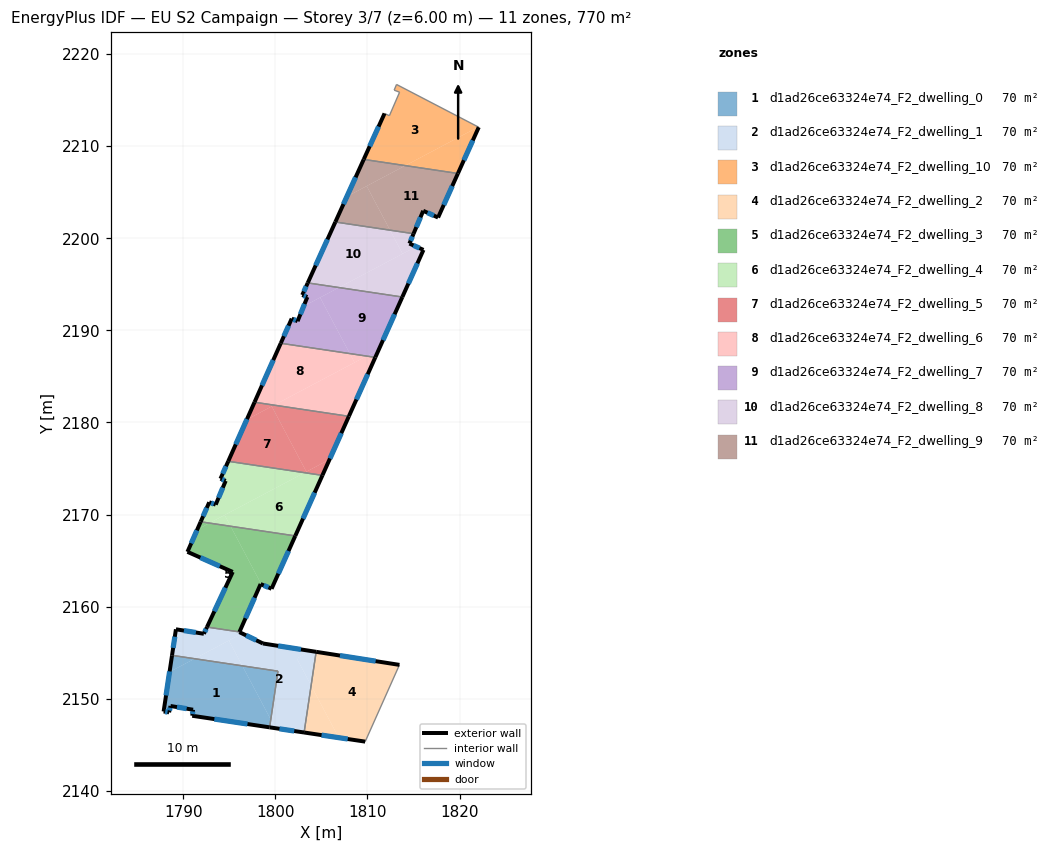
=== STOREY PLAN SPEC (per zone: floor XY polygon, exterior-wall plan segments, windows/doors) ===
zone 1: d1ad26ce63324e74_F2_dwelling_0  (70.0 m²)
  floor: (1796.42, 2153.58) (1799.51, 2147.75) (1799.38, 2146.90) (1790.98, 2148.16) (1791.01, 2148.39) (1791.07, 2148.82) (1788.62, 2149.22) (1788.47, 2148.54) (1787.87, 2148.62) (1788.52, 2152.91) (1791.23, 2154.35)
  floor: (1800.29, 2153.00) (1799.51, 2147.75) (1796.42, 2153.58)
  floor: (1791.23, 2154.35) (1788.52, 2152.91) (1788.79, 2154.72)
  exterior wall: (1790.98, 2148.16) – (1799.38, 2146.90)  [8.5 m]
    window: (1793.38, 2147.80) – (1796.98, 2147.26)  [4.7 m²]
  exterior wall: (1791.07, 2148.82) – (1790.98, 2148.16)  [0.7 m]
    window: (1791.04, 2148.63) – (1791.00, 2148.35)  [0.4 m²]
  exterior wall: (1788.62, 2149.22) – (1791.07, 2148.82)  [2.5 m]
    window: (1789.32, 2149.10) – (1790.37, 2148.93)  [1.4 m²]
  exterior wall: (1788.47, 2148.54) – (1788.62, 2149.22)  [0.7 m]
    window: (1788.51, 2148.73) – (1788.58, 2149.02)  [0.4 m²]
  exterior wall: (1787.87, 2148.62) – (1788.47, 2148.54)  [0.6 m]
    window: (1788.04, 2148.60) – (1788.30, 2148.56)  [0.3 m²]
  exterior wall: (1788.78, 2154.72) – (1787.87, 2148.62)  [6.2 m]
    window: (1788.52, 2152.98) – (1788.13, 2150.36)  [3.4 m²]
  interior walls: 2
zone 2: d1ad26ce63324e74_F2_dwelling_1  (70.0 m²)
  floor: (1803.85, 2155.19) (1802.33, 2154.38) (1803.88, 2151.44) (1803.12, 2146.34) (1800.00, 2146.81) (1799.51, 2147.75) (1800.29, 2153.00) (1796.42, 2153.58) (1794.96, 2156.33) (1796.40, 2157.09) (1798.66, 2156.01)
  floor: (1794.96, 2156.33) (1796.42, 2153.58) (1791.23, 2154.35)
  floor: (1804.43, 2155.10) (1803.88, 2151.44) (1802.33, 2154.38) (1803.85, 2155.19)
  floor: (1799.51, 2147.75) (1800.00, 2146.81) (1799.38, 2146.90)
  floor: (1796.11, 2157.26) (1796.10, 2157.24) (1796.40, 2157.09) (1791.23, 2154.35) (1788.79, 2154.72) (1789.21, 2157.55) (1792.24, 2157.06) (1792.58, 2157.79)
  exterior wall: (1789.21, 2157.55) – (1788.78, 2154.72)  [2.9 m]
    window: (1789.09, 2156.74) – (1788.91, 2155.53)  [1.6 m²]
  exterior wall: (1792.24, 2157.06) – (1789.21, 2157.55)  [3.1 m]
    window: (1791.37, 2157.20) – (1790.07, 2157.41)  [1.7 m²]
  exterior wall: (1792.58, 2157.79) – (1792.24, 2157.06)  [0.8 m]
    window: (1792.48, 2157.58) – (1792.34, 2157.27)  [0.4 m²]
  exterior wall: (1796.10, 2157.24) – (1796.11, 2157.26)  [0.0 m]
  exterior wall: (1798.66, 2156.01) – (1796.10, 2157.24)  [2.8 m]
    window: (1797.93, 2156.36) – (1796.83, 2156.89)  [1.6 m²]
  exterior wall: (1804.43, 2155.10) – (1798.66, 2156.01)  [5.8 m]
    window: (1802.78, 2155.36) – (1800.31, 2155.75)  [3.2 m²]
  exterior wall: (1799.38, 2146.90) – (1803.12, 2146.34)  [3.8 m]
    window: (1800.45, 2146.74) – (1802.05, 2146.50)  [2.1 m²]
  interior walls: 4
zone 3: d1ad26ce63324e74_F2_dwelling_10  (70.0 m²)
  floor: (1822.03, 2212.08) (1814.11, 2207.89) (1809.60, 2208.56) (1811.86, 2213.55) (1812.38, 2213.30) (1813.49, 2215.86) (1812.90, 2216.08) (1813.16, 2216.70)
  floor: (1822.08, 2212.05) (1819.82, 2207.04) (1814.11, 2207.89) (1822.03, 2212.08)
  exterior wall: (1819.82, 2207.04) – (1822.08, 2212.05)  [5.5 m]
    window: (1820.47, 2208.47) – (1821.44, 2210.62)  [3.0 m²]
  exterior wall: (1811.86, 2213.55) – (1809.60, 2208.56)  [5.5 m]
    window: (1811.21, 2212.13) – (1810.24, 2209.99)  [3.0 m²]
  interior walls: 6
zone 4: d1ad26ce63324e74_F2_dwelling_2  (70.0 m²)
  floor: (1813.47, 2153.68) (1809.76, 2145.35) (1806.88, 2145.78) (1803.88, 2151.44) (1804.43, 2155.10)
  floor: (1803.88, 2151.44) (1806.88, 2145.78) (1803.12, 2146.34)
  exterior wall: (1813.47, 2153.68) – (1804.43, 2155.10)  [9.2 m]
    window: (1810.89, 2154.09) – (1807.01, 2154.70)  [5.0 m²]
  exterior wall: (1803.12, 2146.34) – (1809.76, 2145.35)  [6.7 m]
    window: (1805.02, 2146.06) – (1807.86, 2145.64)  [3.7 m²]
  interior walls: 2
zone 5: d1ad26ce63324e74_F2_dwelling_3  (70.0 m²)
  floor: (1795.14, 2168.73) (1798.48, 2162.42) (1798.40, 2162.46) (1796.11, 2157.26) (1792.58, 2157.79) (1795.38, 2163.77) (1790.46, 2165.96) (1791.53, 2168.38) (1792.84, 2169.08)
  floor: (1802.16, 2167.69) (1799.59, 2161.95) (1798.48, 2162.42) (1795.14, 2168.73)
  floor: (1792.84, 2169.08) (1791.53, 2168.38) (1791.89, 2169.22)
  exterior wall: (1795.38, 2163.77) – (1792.58, 2157.79)  [6.6 m]
    window: (1794.58, 2162.06) – (1793.38, 2159.50)  [3.6 m²]
  exterior wall: (1790.46, 2165.96) – (1795.38, 2163.77)  [5.4 m]
    window: (1791.86, 2165.33) – (1793.97, 2164.40)  [3.0 m²]
  exterior wall: (1791.89, 2169.22) – (1790.46, 2165.96)  [3.6 m]
    window: (1791.48, 2168.29) – (1790.87, 2166.89)  [2.0 m²]
  exterior wall: (1799.59, 2161.95) – (1802.16, 2167.69)  [6.3 m]
    window: (1800.33, 2163.59) – (1801.43, 2166.05)  [3.5 m²]
  exterior wall: (1798.40, 2162.46) – (1799.59, 2161.95)  [1.3 m]
    window: (1798.74, 2162.31) – (1799.25, 2162.09)  [0.7 m²]
  exterior wall: (1796.11, 2157.26) – (1798.40, 2162.46)  [5.7 m]
    window: (1796.76, 2158.75) – (1797.75, 2160.97)  [3.1 m²]
  interior walls: 2
zone 6: d1ad26ce63324e74_F2_dwelling_4  (70.0 m²)
  floor: (1805.11, 2174.26) (1802.16, 2167.69) (1795.14, 2168.73) (1794.50, 2169.95) (1803.17, 2174.55)
  floor: (1794.50, 2169.95) (1795.14, 2168.73) (1792.84, 2169.08)
  floor: (1803.17, 2174.55) (1792.84, 2169.08) (1791.89, 2169.22) (1792.82, 2171.33) (1793.53, 2171.08) (1794.61, 2173.66) (1794.05, 2173.90) (1794.89, 2175.79)
  exterior wall: (1793.53, 2171.08) – (1792.82, 2171.33)  [0.7 m]
    window: (1793.33, 2171.15) – (1793.02, 2171.26)  [0.4 m²]
  exterior wall: (1794.61, 2173.66) – (1793.53, 2171.08)  [2.8 m]
    window: (1794.30, 2172.92) – (1793.84, 2171.82)  [1.5 m²]
  exterior wall: (1794.05, 2173.90) – (1794.61, 2173.66)  [0.6 m]
    window: (1794.21, 2173.83) – (1794.45, 2173.73)  [0.3 m²]
  exterior wall: (1794.89, 2175.79) – (1794.05, 2173.90)  [2.1 m]
    window: (1794.65, 2175.25) – (1794.29, 2174.44)  [1.1 m²]
  exterior wall: (1802.16, 2167.69) – (1805.11, 2174.26)  [7.2 m]
    window: (1803.01, 2169.56) – (1804.27, 2172.38)  [4.0 m²]
  exterior wall: (1792.82, 2171.33) – (1791.89, 2169.22)  [2.3 m]
    window: (1792.56, 2170.73) – (1792.16, 2169.82)  [1.3 m²]
  interior walls: 2
zone 7: d1ad26ce63324e74_F2_dwelling_5  (70.0 m²)
  floor: (1799.61, 2181.75) (1803.37, 2174.65) (1803.17, 2174.55) (1794.89, 2175.79) (1796.90, 2180.31)
  floor: (1805.88, 2175.99) (1805.11, 2174.26) (1803.17, 2174.55) (1803.37, 2174.65)
  floor: (1807.98, 2180.67) (1805.88, 2175.99) (1803.37, 2174.65) (1799.61, 2181.75) (1799.87, 2181.88)
  floor: (1799.87, 2181.88) (1796.90, 2180.31) (1797.74, 2182.20)
  exterior wall: (1805.11, 2174.26) – (1807.98, 2180.67)  [7.0 m]
    window: (1805.93, 2176.09) – (1807.16, 2178.84)  [3.9 m²]
  exterior wall: (1797.74, 2182.20) – (1794.89, 2175.79)  [7.0 m]
    window: (1796.92, 2180.37) – (1795.70, 2177.62)  [3.9 m²]
  interior walls: 2
zone 8: d1ad26ce63324e74_F2_dwelling_6  (70.0 m²)
  floor: (1810.85, 2187.07) (1807.98, 2180.67) (1799.87, 2181.88) (1809.92, 2187.21)
  floor: (1808.08, 2187.48) (1808.60, 2186.51) (1799.87, 2181.88) (1797.74, 2182.20) (1800.59, 2188.60)
  floor: (1809.92, 2187.21) (1808.60, 2186.51) (1808.08, 2187.48)
  exterior wall: (1807.98, 2180.67) – (1810.85, 2187.07)  [7.0 m]
    window: (1808.80, 2182.50) – (1810.03, 2185.24)  [3.9 m²]
  exterior wall: (1800.59, 2188.60) – (1797.74, 2182.20)  [7.0 m]
    window: (1799.77, 2186.77) – (1798.55, 2184.03)  [3.9 m²]
  interior walls: 2
zone 9: d1ad26ce63324e74_F2_dwelling_7  (70.0 m²)
  floor: (1804.86, 2193.57) (1808.08, 2187.48) (1800.59, 2188.60) (1801.78, 2191.28) (1802.42, 2191.00) (1803.07, 2192.62)
  floor: (1813.79, 2193.62) (1811.22, 2187.90) (1809.92, 2187.21) (1808.08, 2187.48) (1804.86, 2193.57) (1806.90, 2194.65)
  floor: (1806.90, 2194.65) (1803.07, 2192.62) (1803.47, 2193.62) (1802.92, 2193.84) (1803.52, 2195.15)
  floor: (1811.22, 2187.90) (1810.85, 2187.07) (1809.92, 2187.21)
  exterior wall: (1802.42, 2191.00) – (1801.78, 2191.28)  [0.7 m]
    window: (1802.23, 2191.08) – (1801.96, 2191.20)  [0.4 m²]
  exterior wall: (1803.47, 2193.62) – (1802.42, 2191.00)  [2.8 m]
    window: (1803.17, 2192.87) – (1802.72, 2191.75)  [1.6 m²]
  exterior wall: (1802.92, 2193.84) – (1803.47, 2193.62)  [0.6 m]
    window: (1803.08, 2193.78) – (1803.32, 2193.68)  [0.3 m²]
  exterior wall: (1803.52, 2195.15) – (1802.92, 2193.84)  [1.4 m]
    window: (1803.35, 2194.78) – (1803.09, 2194.21)  [0.8 m²]
  exterior wall: (1810.85, 2187.07) – (1813.79, 2193.62)  [7.2 m]
    window: (1811.69, 2188.94) – (1812.95, 2191.75)  [4.0 m²]
  exterior wall: (1801.78, 2191.28) – (1800.59, 2188.60)  [2.9 m]
    window: (1801.44, 2190.51) – (1800.93, 2189.36)  [1.6 m²]
  interior walls: 2
zone 10: d1ad26ce63324e74_F2_dwelling_8  (70.0 m²)
  floor: (1816.08, 2198.74) (1813.79, 2193.62) (1806.90, 2194.65) (1815.29, 2199.09)
  floor: (1815.01, 2200.50) (1814.56, 2199.42) (1815.29, 2199.09) (1813.82, 2198.31) (1812.46, 2200.88)
  floor: (1812.46, 2200.88) (1813.82, 2198.31) (1806.90, 2194.65) (1803.52, 2195.15) (1806.52, 2201.76)
  exterior wall: (1806.52, 2201.76) – (1803.52, 2195.15)  [7.3 m]
    window: (1805.66, 2199.88) – (1804.38, 2197.04)  [4.0 m²]
  exterior wall: (1814.56, 2199.42) – (1815.01, 2200.50)  [1.2 m]
    window: (1814.69, 2199.73) – (1814.88, 2200.19)  [0.6 m²]
  exterior wall: (1816.08, 2198.74) – (1814.56, 2199.42)  [1.7 m]
    window: (1815.65, 2198.93) – (1814.99, 2199.23)  [0.9 m²]
  exterior wall: (1813.79, 2193.62) – (1816.08, 2198.74)  [5.6 m]
    window: (1814.44, 2195.08) – (1815.43, 2197.27)  [3.1 m²]
  interior walls: 2
zone 11: d1ad26ce63324e74_F2_dwelling_9  (70.0 m²)
  floor: (1819.82, 2207.04) (1817.67, 2202.25) (1816.06, 2202.98) (1815.01, 2200.50) (1812.46, 2200.88) (1809.92, 2205.67) (1814.11, 2207.89)
  floor: (1814.11, 2207.89) (1807.77, 2204.53) (1809.60, 2208.56)
  floor: (1809.92, 2205.67) (1812.46, 2200.88) (1806.52, 2201.76) (1807.77, 2204.53)
  exterior wall: (1809.60, 2208.56) – (1806.52, 2201.76)  [7.5 m]
    window: (1808.72, 2206.62) – (1807.40, 2203.71)  [4.1 m²]
  exterior wall: (1817.67, 2202.25) – (1819.82, 2207.04)  [5.2 m]
    window: (1818.28, 2203.62) – (1819.21, 2205.67)  [2.9 m²]
  exterior wall: (1816.06, 2202.98) – (1817.67, 2202.25)  [1.8 m]
    window: (1816.52, 2202.77) – (1817.21, 2202.46)  [1.0 m²]
  exterior wall: (1815.01, 2200.50) – (1816.06, 2202.98)  [2.7 m]
    window: (1815.31, 2201.21) – (1815.76, 2202.27)  [1.5 m²]
  interior walls: 2

=== DERIVED (storey summary) ===
Building: EU S2 Campaign
Storey: 3 of 7  (floor level z = 6.00 m)
Storey gross floor area: 770.0 m²
Zones on this storey: 11
  - d1ad26ce63324e74_F2_dwelling_0: floor 70.0 m²; exterior wall 19.1 m (57.3 m²); 6 window(s) 10.5 m²; WWR 18.4%
  - d1ad26ce63324e74_F2_dwelling_1: floor 70.0 m²; exterior wall 19.2 m (57.7 m²); 6 window(s) 10.6 m²; WWR 18.3%
  - d1ad26ce63324e74_F2_dwelling_10: floor 70.0 m²; exterior wall 11.0 m (33.0 m²); 2 window(s) 6.1 m²; WWR 18.4%
  - d1ad26ce63324e74_F2_dwelling_2: floor 70.0 m²; exterior wall 15.9 m (47.6 m²); 2 window(s) 8.7 m²; WWR 18.4%
  - d1ad26ce63324e74_F2_dwelling_3: floor 70.0 m²; exterior wall 28.8 m (86.4 m²); 6 window(s) 15.9 m²; WWR 18.4%
  - d1ad26ce63324e74_F2_dwelling_4: floor 70.0 m²; exterior wall 15.7 m (47.2 m²); 6 window(s) 8.7 m²; WWR 18.4%
  - d1ad26ce63324e74_F2_dwelling_5: floor 70.0 m²; exterior wall 14.0 m (42.1 m²); 2 window(s) 7.7 m²; WWR 18.4%
  - d1ad26ce63324e74_F2_dwelling_6: floor 70.0 m²; exterior wall 14.0 m (42.1 m²); 2 window(s) 7.7 m²; WWR 18.4%
  - d1ad26ce63324e74_F2_dwelling_7: floor 70.0 m²; exterior wall 15.7 m (47.0 m²); 6 window(s) 8.6 m²; WWR 18.4%
  - d1ad26ce63324e74_F2_dwelling_8: floor 70.0 m²; exterior wall 15.7 m (47.1 m²); 4 window(s) 8.7 m²; WWR 18.4%
  - d1ad26ce63324e74_F2_dwelling_9: floor 70.0 m²; exterior wall 17.2 m (51.5 m²); 4 window(s) 9.5 m²; WWR 18.4%
Zone adjacency (shared interzone walls):
  - d1ad26ce63324e74_F2_dwelling_0 ↔ d1ad26ce63324e74_F2_dwelling_1
  - d1ad26ce63324e74_F2_dwelling_1 ↔ d1ad26ce63324e74_F2_dwelling_2
  - d1ad26ce63324e74_F2_dwelling_1 ↔ d1ad26ce63324e74_F2_dwelling_3
  - d1ad26ce63324e74_F2_dwelling_10 ↔ d1ad26ce63324e74_F2_dwelling_9
  - d1ad26ce63324e74_F2_dwelling_3 ↔ d1ad26ce63324e74_F2_dwelling_4
  - d1ad26ce63324e74_F2_dwelling_4 ↔ d1ad26ce63324e74_F2_dwelling_5
  - d1ad26ce63324e74_F2_dwelling_5 ↔ d1ad26ce63324e74_F2_dwelling_6
  - d1ad26ce63324e74_F2_dwelling_6 ↔ d1ad26ce63324e74_F2_dwelling_7
  - d1ad26ce63324e74_F2_dwelling_7 ↔ d1ad26ce63324e74_F2_dwelling_8
  - d1ad26ce63324e74_F2_dwelling_8 ↔ d1ad26ce63324e74_F2_dwelling_9